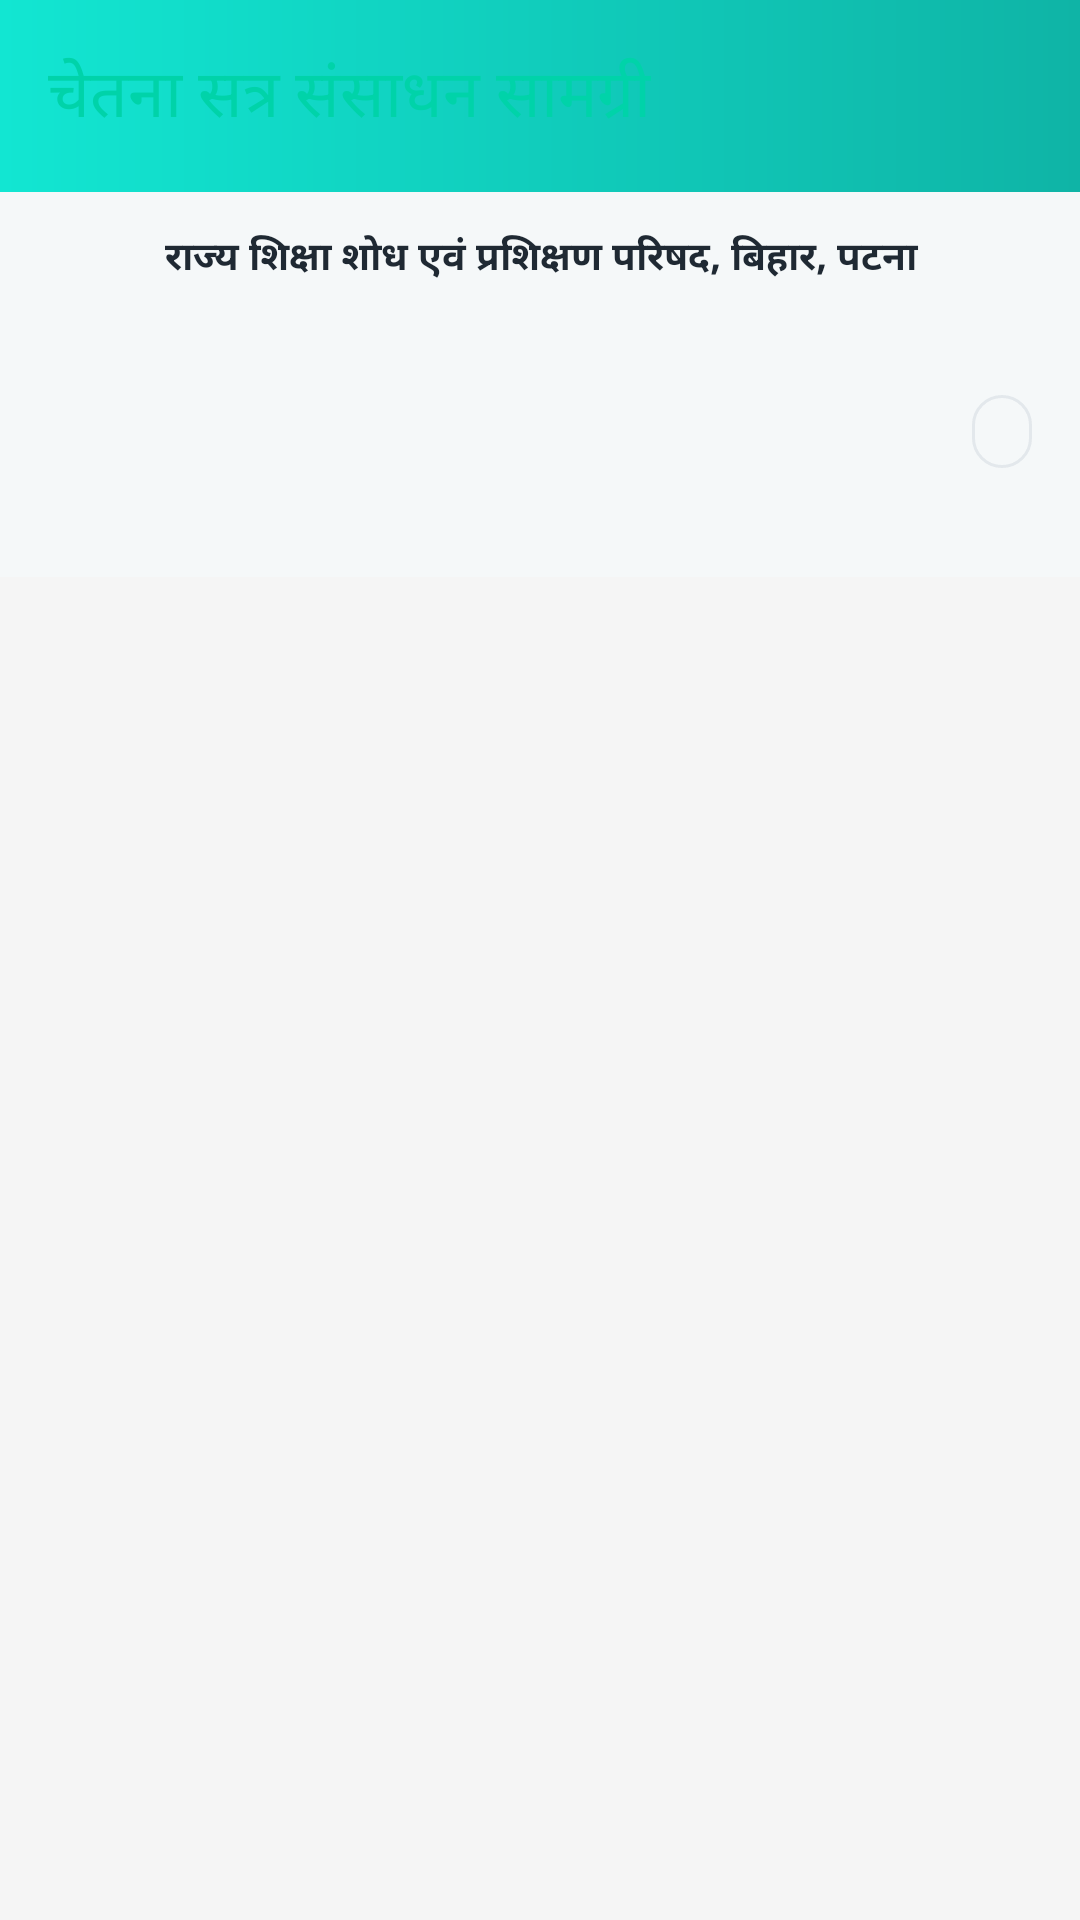

Produce the Android XML layout that renders to this screen, including the resource entries it uses.
<!-- AndroidManifest.xml: application theme Theme.ChetnaSatra -->
<!-- res/layout/activity_chetna_satra.xml -->
<?xml version="1.0" encoding="utf-8"?>
<androidx.constraintlayout.widget.ConstraintLayout xmlns:android="http://schemas.android.com/apk/res/android"
    xmlns:app="http://schemas.android.com/apk/res-auto"
    android:id="@+id/chetna_satra_layout"
    android:layout_width="match_parent"
    android:layout_height="match_parent"
    android:background="@color/chat_background">

    <androidx.appcompat.widget.Toolbar
        android:id="@+id/toolbar"
        android:layout_width="match_parent"
        android:layout_height="?attr/actionBarSize"
        android:background="@drawable/bg_topbar_gradient"
        android:elevation="4dp"
        android:theme="@style/ThemeOverlay.AppCompat.Dark.ActionBar"
        app:layout_constraintTop_toTopOf="parent"
        app:title="@string/cs_title"
        app:titleTextColor="#00D3A9" />

    
    <LinearLayout
        android:id="@+id/cs_masthead"
        android:layout_width="match_parent"
        android:layout_height="wrap_content"
        android:background="@color/surface_elevated"
        android:orientation="vertical"
        android:paddingStart="16dp"
        android:paddingTop="12dp"
        android:paddingEnd="16dp"
        android:paddingBottom="10dp"
        app:layout_constraintTop_toBottomOf="@+id/toolbar">

        <TextView
            android:id="@+id/cs_authority"
            android:layout_width="match_parent"
            android:layout_height="wrap_content"
            android:gravity="center"
            android:text="@string/cs_authority"
            android:textColor="@color/text_primary"
            android:textSize="13sp"
            android:textStyle="bold" />

        <TextView
            android:id="@+id/cs_edition"
            android:layout_width="match_parent"
            android:layout_height="wrap_content"
            android:layout_marginTop="2dp"
            android:gravity="center"
            android:textColor="@color/text_secondary"
            android:textSize="12sp" />

        <com.google.android.material.button.MaterialButtonToggleGroup
            android:id="@+id/cs_edition_toggle"
            android:layout_width="match_parent"
            android:layout_height="wrap_content"
            android:layout_marginTop="10dp"
            app:selectionRequired="true"
            app:singleSelection="true">

            <Button
                android:id="@+id/cs_edition_primary"
                style="@style/Widget.MaterialComponents.Button.OutlinedButton"
                android:layout_width="0dp"
                android:layout_height="wrap_content"
                android:layout_weight="1"
                android:text="@string/cs_edition_primary_short"
                android:textAllCaps="false"
                android:textSize="12sp" />

            <Button
                android:id="@+id/cs_edition_secondary"
                style="@style/Widget.MaterialComponents.Button.OutlinedButton"
                android:layout_width="0dp"
                android:layout_height="wrap_content"
                android:layout_weight="1"
                android:text="@string/cs_edition_secondary_short"
                android:textAllCaps="false"
                android:textSize="12sp" />
        </com.google.android.material.button.MaterialButtonToggleGroup>

        <LinearLayout
            android:layout_width="match_parent"
            android:layout_height="wrap_content"
            android:layout_marginTop="8dp"
            android:gravity="center_vertical"
            android:orientation="horizontal">

            <TextView
                android:id="@+id/cs_stamp"
                android:layout_width="0dp"
                android:layout_height="wrap_content"
                android:layout_weight="1"
                android:textColor="@color/text_secondary"
                android:textSize="12sp" />

            <TextView
                android:id="@+id/cs_countdown"
                android:layout_width="wrap_content"
                android:layout_height="wrap_content"
                android:background="@drawable/bg_suggestion_chip"
                android:paddingStart="10dp"
                android:paddingTop="4dp"
                android:paddingEnd="10dp"
                android:paddingBottom="4dp"
                android:textColor="@color/brand_teal_dark"
                android:textSize="12sp"
                android:textStyle="bold" />
        </LinearLayout>

        
        <TextView
            android:id="@+id/cs_schedule"
            android:layout_width="match_parent"
            android:layout_height="wrap_content"
            android:layout_marginTop="6dp"
            android:background="?attr/selectableItemBackground"
            android:drawablePadding="6dp"
            android:paddingTop="2dp"
            android:paddingBottom="2dp"
            android:textColor="@color/brand_teal_dark"
            android:textSize="12sp" />
    </LinearLayout>

    <androidx.recyclerview.widget.RecyclerView
        android:id="@+id/cs_recycler"
        android:layout_width="match_parent"
        android:layout_height="0dp"
        android:clipToPadding="false"
        android:paddingStart="16dp"
        android:paddingTop="8dp"
        android:paddingEnd="16dp"
        android:paddingBottom="24dp"
        app:layout_constraintBottom_toBottomOf="parent"
        app:layout_constraintTop_toBottomOf="@+id/cs_masthead" />

</androidx.constraintlayout.widget.ConstraintLayout>
<!-- resources referenced by this layout -->
<resources>
  <color name="brand_teal_dark">#0FB4A6</color>
  <color name="chat_background">#F5F5F5</color>
  <color name="surface_elevated">#F5F8F9</color>
  <color name="text_primary">#1F2933</color>
  <color name="text_secondary">#5A6672</color>
  <!-- drawable bg_suggestion_chip (drawable) -->
  <?xml version="1.0" encoding="utf-8"?>
  <ripple xmlns:android="http://schemas.android.com/apk/res/android"
      android:color="@color/brand_teal_dark">
      <item>
          <shape android:shape="rectangle">
              <solid android:color="@color/surface_elevated" />
              <corners android:radius="18dp" />
              <stroke
                  android:width="1dp"
                  android:color="@color/divider" />
          </shape>
      </item>
  </ripple>
  <!-- drawable bg_topbar_gradient (drawable) -->
  <?xml version="1.0" encoding="utf-8"?>
  <shape xmlns:android="http://schemas.android.com/apk/res/android"
      android:shape="rectangle">
      <gradient
          android:angle="0"
          android:endColor="@color/topbar_end"
          android:startColor="@color/topbar_start"
          android:type="linear" />
  </shape>
  <string name="cs_authority">राज्य शिक्षा शोध एवं प्रशिक्षण परिषद, बिहार, पटना</string>
  <string name="cs_edition_primary_short">प्रारंभिक (1-8)</string>
  <string name="cs_edition_secondary_short">कक्षा 9-12</string>
  <string name="cs_title">चेतना सत्र संसाधन सामग्री</string>
  <style name="Theme.ChetnaSatra" parent="Base.Theme.ChetnaSatra" />
  <color name="divider">#E3E8EC</color>
  <color name="topbar_end">#0FB4A6</color>
  <color name="topbar_start">#12E6D2</color>
  <color name="white">#FFFFFFFF</color>
  <color name="brand_teal_light">#E0FBF8</color>
  <color name="brand_teal_deep">#065C54</color>
  <color name="surface_app">#FFFFFF</color>
  <color name="danger_red">#E53935</color>
  <style name="ThemeOverlay.ChetnaSatra.BottomSheet" parent="ThemeOverlay.Material3.BottomSheetDialog">
          <item name="bottomSheetStyle">@style/Widget.ChetnaSatra.BottomSheet</item>
      </style>
  <style name="Widget.ChetnaSatra.BottomSheet" parent="Widget.Material3.BottomSheet.Modal">
          <item name="shapeAppearanceOverlay">@style/ShapeAppearance.ChetnaSatra.BottomSheet</item>
          <item name="backgroundTint">@color/surface_app</item>
      </style>
  <style name="ShapeAppearance.ChetnaSatra.BottomSheet" parent="">
          <item name="cornerFamily">rounded</item>
          <item name="cornerSizeTopLeft">24dp</item>
          <item name="cornerSizeTopRight">24dp</item>
          <item name="cornerSizeBottomLeft">0dp</item>
          <item name="cornerSizeBottomRight">0dp</item>
      </style>
</resources>
